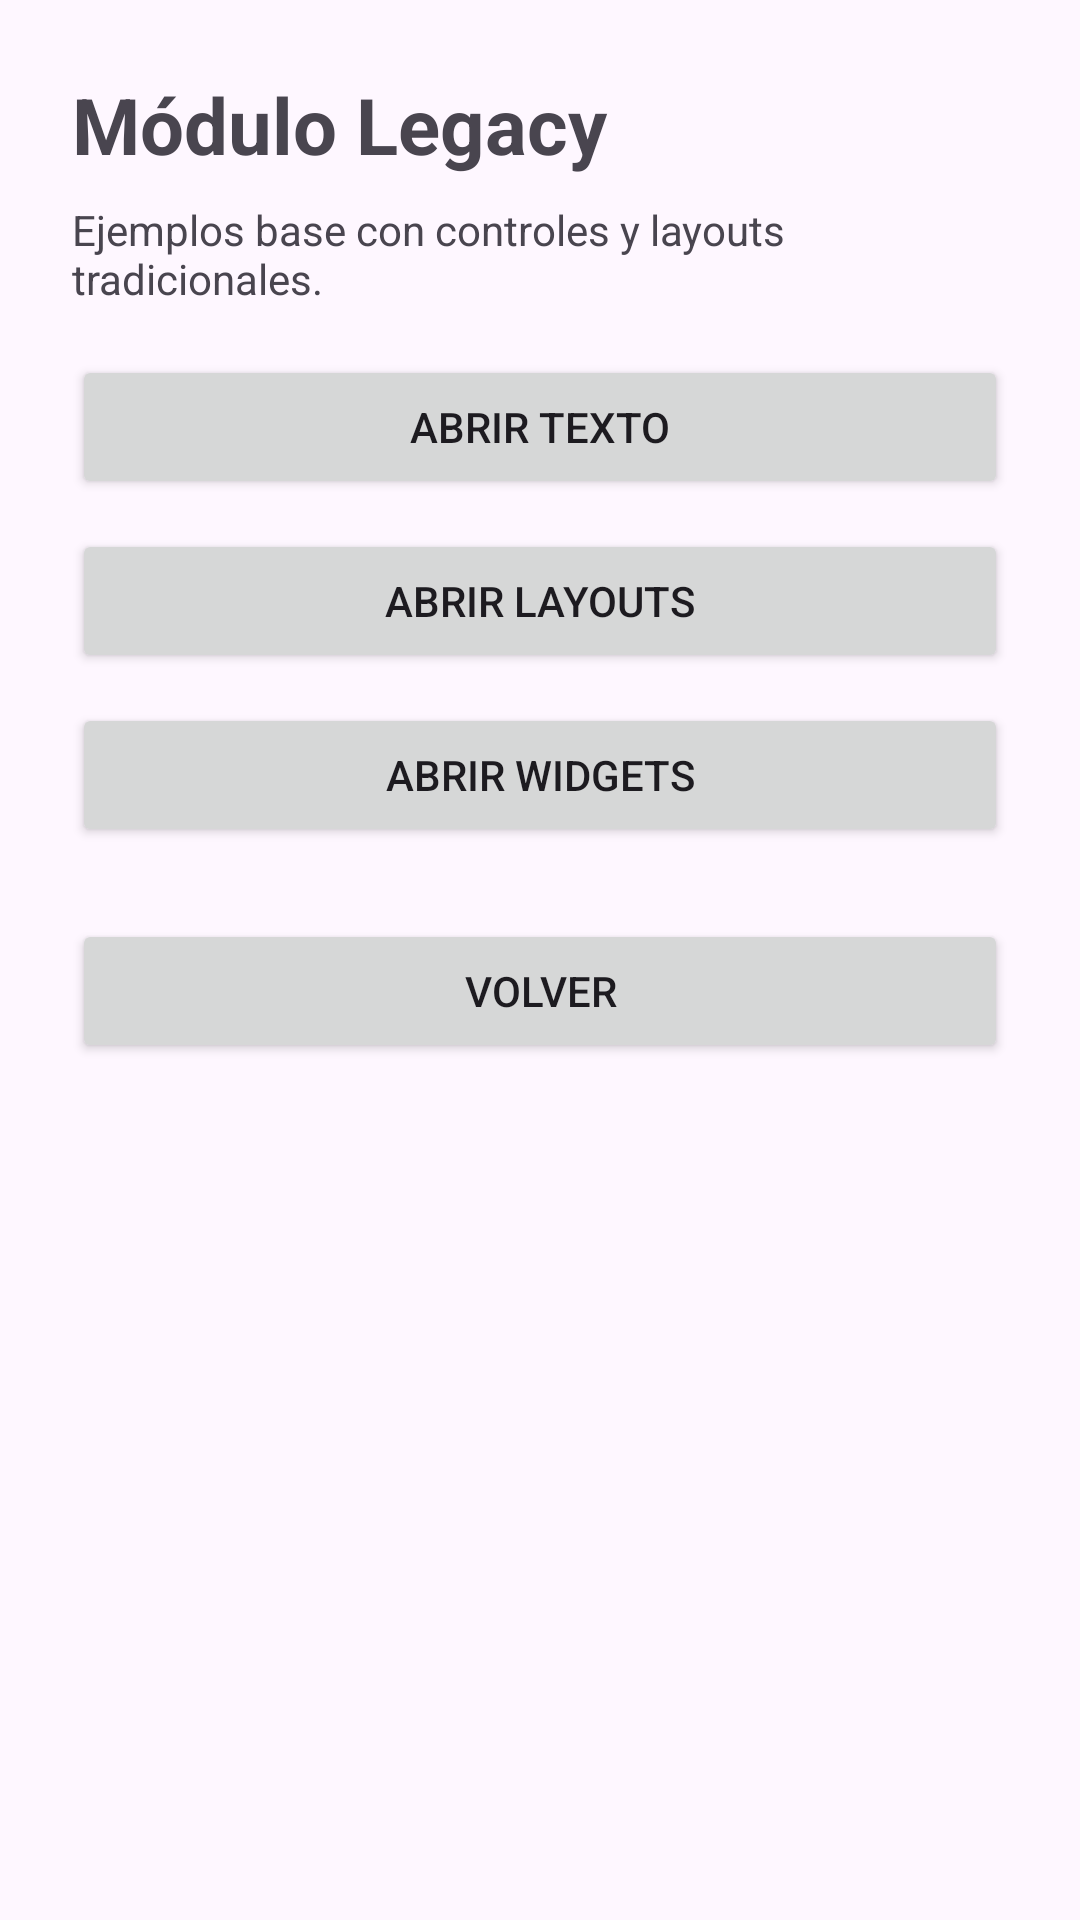

Produce the Android XML layout that renders to this screen, including the resource entries it uses.
<!-- AndroidManifest.xml: application theme Theme.TM1_4_Todo_junto_funciona -->
<!-- res/layout/activity_legacy_module.xml -->
<?xml version="1.0" encoding="utf-8"?>
<LinearLayout xmlns:android="http://schemas.android.com/apk/res/android"
    android:layout_width="match_parent"
    android:layout_height="match_parent"
    android:orientation="vertical"
    android:padding="24dp">

    <TextView
        android:layout_width="match_parent"
        android:layout_height="wrap_content"
        android:text="Módulo Legacy"
        android:textSize="26sp"
        android:textStyle="bold" />

    <TextView
        android:layout_width="match_parent"
        android:layout_height="wrap_content"
        android:layout_marginTop="8dp"
        android:text="Ejemplos base con controles y layouts tradicionales." />

    <Button
        android:id="@+id/btn_legacy_texto"
        android:layout_width="match_parent"
        android:layout_height="wrap_content"
        android:layout_marginTop="16dp"
        android:text="Abrir Texto" />

    <Button
        android:id="@+id/btn_legacy_layouts"
        android:layout_width="match_parent"
        android:layout_height="wrap_content"
        android:layout_marginTop="10dp"
        android:text="Abrir Layouts" />

    <Button
        android:id="@+id/btn_legacy_widgets"
        android:layout_width="match_parent"
        android:layout_height="wrap_content"
        android:layout_marginTop="10dp"
        android:text="Abrir Widgets" />

    <Button
        android:id="@+id/btn_legacy_volver"
        android:layout_width="match_parent"
        android:layout_height="wrap_content"
        android:layout_marginTop="24dp"
        android:text="Volver" />
</LinearLayout>
<!-- resources referenced by this layout -->
<resources>
  <style name="Theme.TM1_4_Todo_junto_funciona" parent="Base.Theme.TM1_4_Todo_junto_funciona" />
  <style name="Base.Theme.TM1_4_Todo_junto_funciona" parent="Theme.Material3.DayNight.NoActionBar">
          
          
      </style>
</resources>
